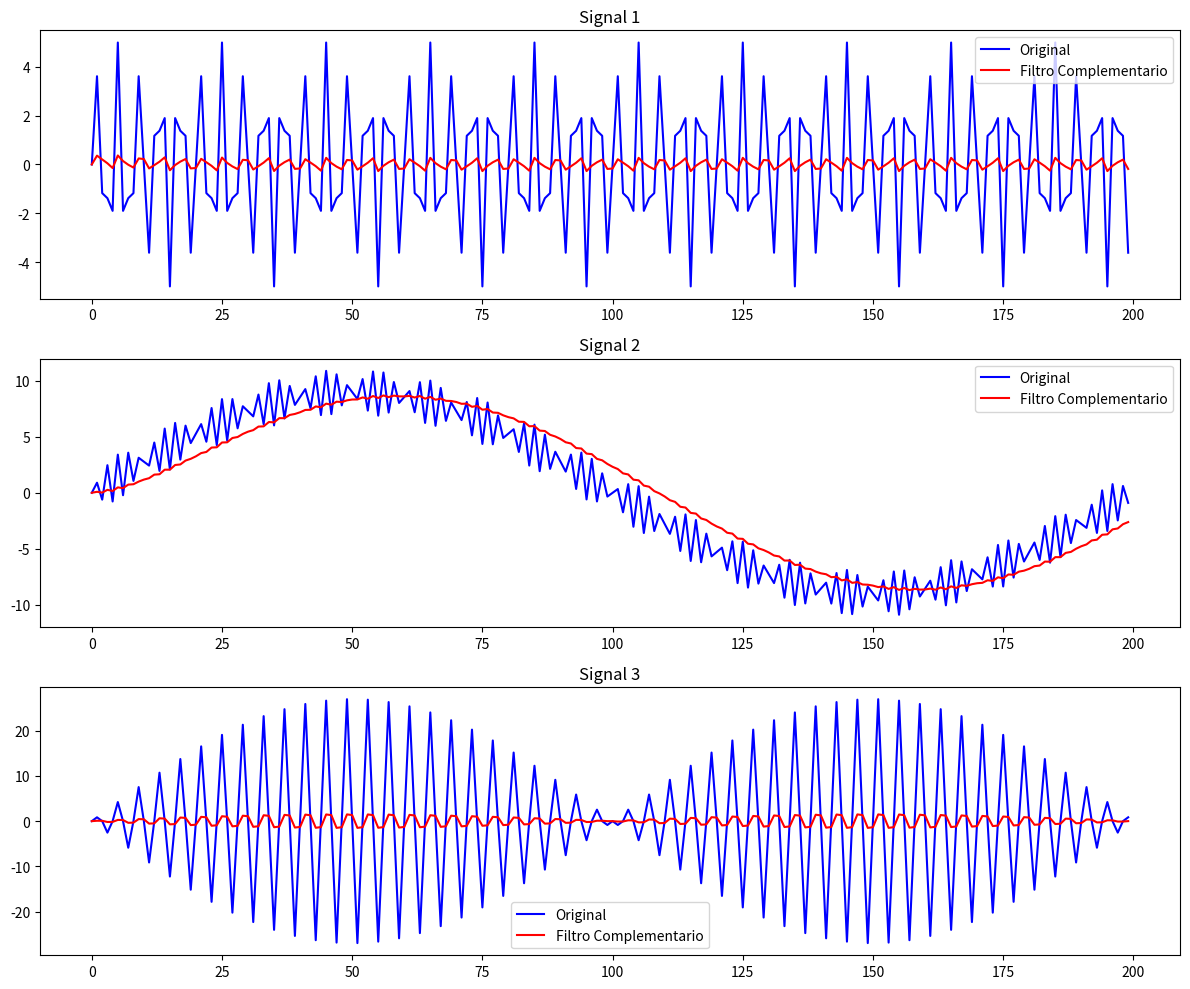

Source code (Python):
# Problema 2 – Filtro Complementario con Matplotlib
# Ejecuta este archivo para resolver el problema 2 de laboratorio
#
# Este código crea tres señales mezclando ondas y luego les aplica un filtro complementario.
# El filtro sirve para "suavizar" la señal, como si le quitara los cambios bruscos.

import numpy as np
import matplotlib.pyplot as plt

FREQ_0 = 9000
FREQ_1 = 5000
FREQ_2 = 100
SAMPLE = 20000
S_RATE = 20000.0
nMAX   = 20000

# Generar las ondas
aW = [
    [2*np.sin(2*np.pi * FREQ_0 * i/S_RATE) for i in range(SAMPLE)],
    [3*np.sin(2*np.pi * FREQ_1 * i/S_RATE) for i in range(SAMPLE)],
    [9*np.sin(2*np.pi * FREQ_2 * i/S_RATE) for i in range(SAMPLE)]
]
# Mezclar para hacer señales más "complicadas"
aS = [
    np.array(aW[0]) + np.array(aW[1]),
    np.array(aW[0]) + np.array(aW[2]),
    np.array(aW[1]) * np.array(aW[2])
]

# Filtro complementario (suaviza la señal)
def Filter_Comp(aV, nA):
    aF = np.zeros(nMAX)
    aF[0] = aV[0]
    for i in range(1, nMAX):
        aF[i] = nA * aV[i] + (1.0 - nA) * aF[i-1]
    return aF

nA = 0.1  # Si lo subes, la señal se suaviza menos
fig, axs = plt.subplots(3, 1, figsize=(12, 10))
titulos = ["Signal 1", "Signal 2", "Signal 3"]
for idx in range(3):
    filtrada = Filter_Comp(aS[idx], nA)
    axs[idx].plot(aS[idx][:200], color='blue', label='Original')
    axs[idx].plot(filtrada[:200], color='red', label='Filtro Complementario')
    axs[idx].set_title(titulos[idx])
    axs[idx].legend()
plt.tight_layout()
plt.show()

# Explicación de resultados esperados:
# - En azul está la señal original, que se ve "loca" o con muchos picos.
# - En rojo está la señal filtrada, que es más suave y sigue la forma general.
# - Si cambias el valor de nA, el filtro cambia: si es más chico, la roja es más suave todavía.
# Esto sirve para quitar ruido o cosas raras de una señal.
